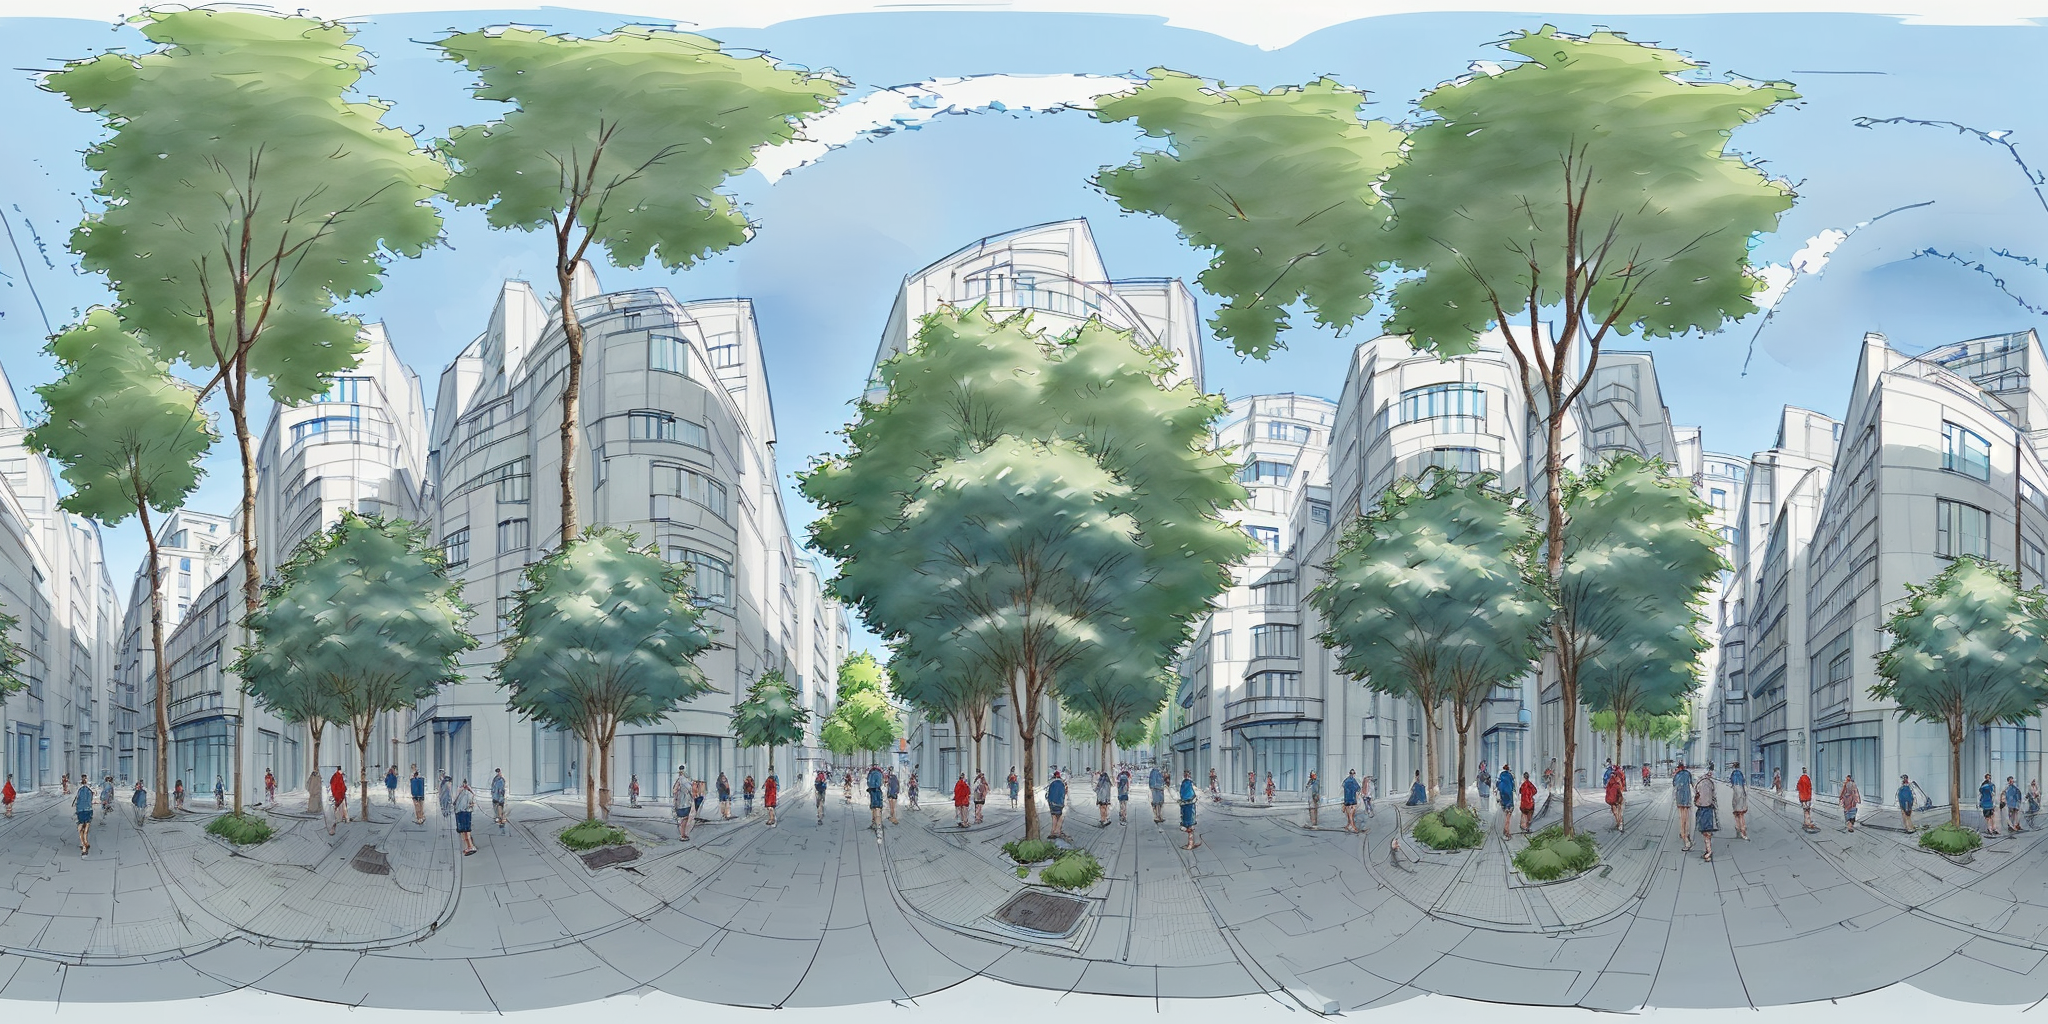
Generation parameters embedded in this image by AUTOMATIC1111 Stable Diffusion web UI or a fork of it (Forge, ...) (PNG 'parameters' text chunk):
architecture sketch, local urban street scape, modern, (people:1.3), eye level perspective, blue sky, water colour, (small trees:1.3) <lora:EQP_project:1> <lora:mhk_comics:1.3>
Steps: 20, Sampler: DPM++ 2M, Schedule type: Karras, CFG scale: 7, Seed: 2119840631, Size: 1024x512, Model hash: 463d6a9fe8, Model: absolutereality_v181, Denoising strength: 0.7, Tile X: True, Tile Y: False, Start Tiling From Step: 0, Stop Tiling After Step: -1, Hires upscale: 2, Hires upscaler: Latent, Lora hashes: "EQP_project: c4576942797c, mhk_comics: 2c39852f02e1", Version: v1.9.3